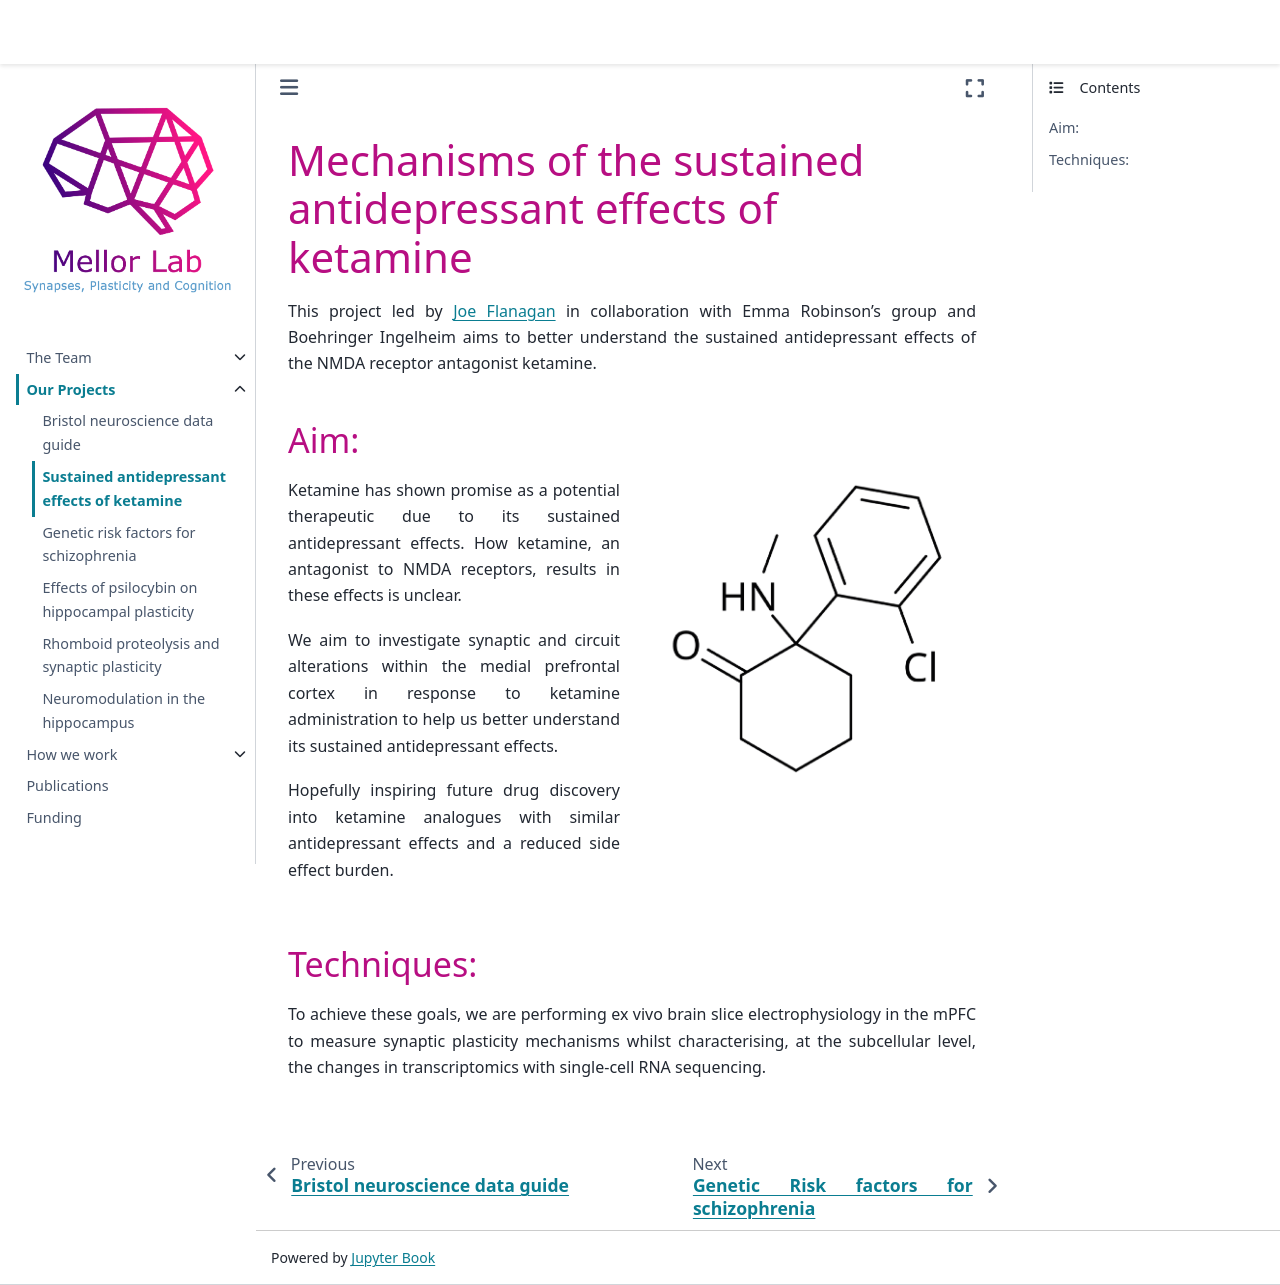

repository: mellor-lab/mellor-lab.github.io · page: contents/projects/antidepressant-ketamine.html · generator: jekyll

# Mechanisms of the sustained antidepressant effects of ketamine

This project led by [Joe Flanagan](../our-team/members/joeflanagan) in collaboration with Emma Robinson's group and Boehringer Ingelheim aims to better understand the sustained antidepressant effects of the NMDA receptor antagonist ketamine.



### Aim:

::::{grid} 1 2 2 2
:padding: 0

:::{grid-item}

Ketamine has shown promise as a potential therapeutic due to its sustained antidepressant effects.
How ketamine, an antagonist to NMDA receptors, results in these effects is unclear.

We aim to investigate synaptic and circuit alterations within the medial prefrontal cortex
in response to ketamine administration to help us better understand its sustained antidepressant effects.

Hopefully inspiring future drug discovery into ketamine analogues 
with similar antidepressant effects and a reduced side effect burden.

:::

:::{grid-item}


```{image} ../img/projects/ketamine-structure.png 
:align: center
:width: 300px
:class: bg-transparent no-scaled-link
```

:::

::::


### Techniques:
To achieve these goals, we are performing ex vivo brain slice electrophysiology in the mPFC to measure synaptic plasticity mechanisms 
whilst characterising, at the subcellular level, the changes in transcriptomics with single-cell RNA sequencing.


&nbsp;
